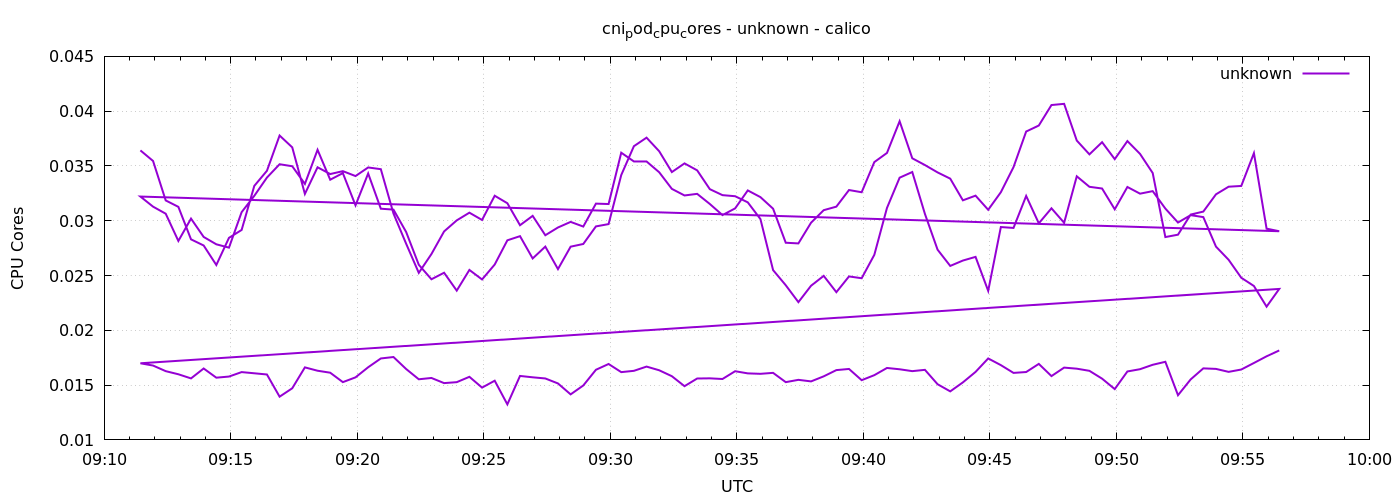

Values plotted in this chart, from the file beside it:
1778577086	0.03642050525539439
1778577116	0.03545
1778577146	0.03185
1778577176	0.03127
1778577206	0.0283
1778577236	0.02774
1778577266	0.02596
1778577296	0.02844
1778577326	0.02916
1778577356	0.03318
1778577386	0.03456
1778577416	0.03778
1778577446	0.0367
1778577476	0.03245
1778577506	0.03488
1778577536	0.03426
1778577566	0.03453
1778577596	0.03408
1778577626	0.03486
1778577656	0.03471
1778577686	0.03066
1778577716	0.02791
1778577746	0.02525
1778577776	0.02696
1778577806	0.02903
1778577836	0.03003
1778577866	0.03074
1778577896	0.03007
1778577926	0.03228
1778577956	0.0316
1778577986	0.02959
1778578016	0.03045
1778578046	0.02868
1778578076	0.02939
1778578106	0.0299
1778578136	0.02947
1778578166	0.03156
1778578196	0.03153
1778578226	0.03621
1778578256	0.03541
1778578286	0.03541
1778578316	0.03442
1778578346	0.03291
1778578376	0.03231
1778578406	0.03245
1778578436	0.03153
1778578466	0.03051
1778578496	0.03113
1778578526	0.03277
1778578556	0.03216
1778578586	0.0311
1778578616	0.02799
1778578646	0.02793
1778578676	0.02982
1778578706	0.03097
1778578736	0.03129
1778578766	0.0328
1778578796	0.0326
1778578826	0.03535
1778578856	0.03619
1778578886	0.03908
... 212 more rows
